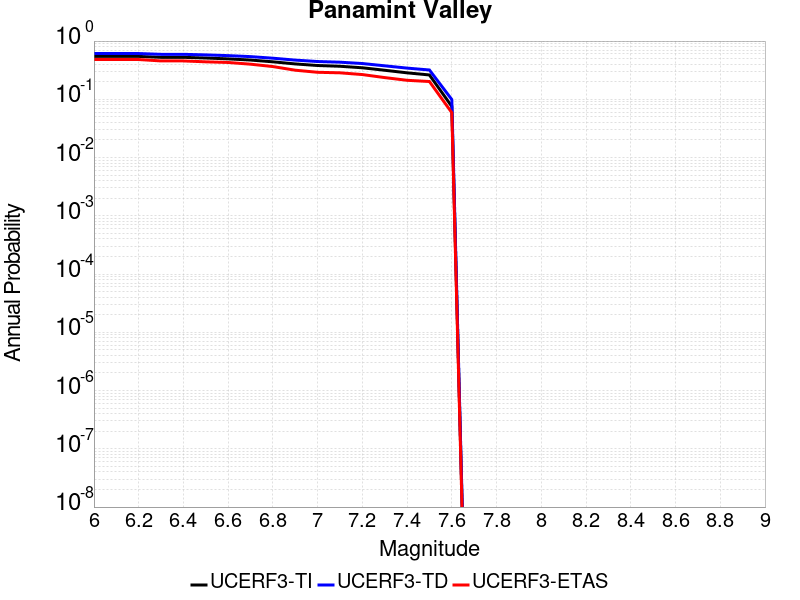

Values plotted in this chart, from the file beside it:
Magnitude, UCERF3-TI Prob, UCERF3-TD Prob, UCERF3-ETAS Prob
6.0, 0.5453, 0.6108, 0.482
6.1, 0.5453, 0.6108, 0.482
6.2, 0.5453, 0.6108, 0.482
6.3, 0.5255, 0.592, 0.456
6.4, 0.5255, 0.592, 0.456
6.5, 0.5116, 0.5788, 0.44
6.6, 0.4943, 0.5622, 0.429
6.7, 0.4723, 0.5407, 0.401
6.8, 0.4403, 0.5078, 0.365
6.9, 0.405, 0.4709, 0.316
7.0, 0.3805, 0.4453, 0.291
7.1, 0.3693, 0.4337, 0.285
7.2, 0.3478, 0.4114, 0.266
7.3, 0.3153, 0.3759, 0.236
7.4, 0.2849, 0.3434, 0.212
7.5, 0.2619, 0.3187, 0.202
7.6, 0.07545, 0.09918, 0.059
